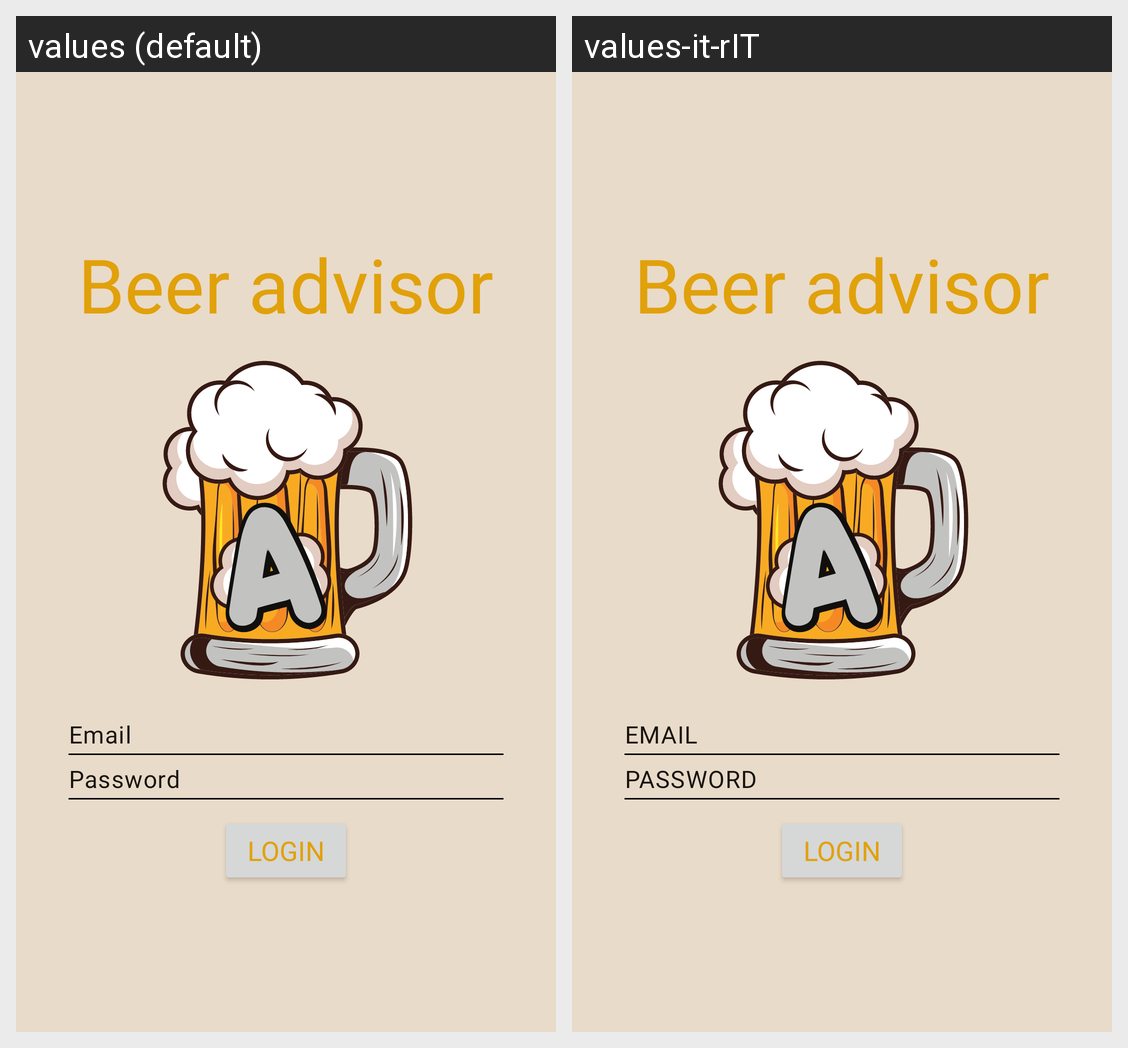

Here is an Android app screen in its default locale and in the app's own translations. Write out the translated-string differences for the strings that appear on this screen.
Android screen res/layout/activity_login.xml rendered under 2 locales, left to right: values (default), values-it-rIT. Device: Nexus 5 (rendered at 1080×1920; each locale shown at half size, 540×960, under a caption strip naming it); theme Theme.BeerAdvisor.
Strings drawn on this screen, with the default value and each locale's value (text and hints the layout hard-codes, and strings that could not be matched under every locale, appear in the picture but are not listed):

email
  values: Email
  values-it-rIT: EMAIL

password
  values: Password
  values-it-rIT: PASSWORD

login
  values: login
  values-it-rIT: login
